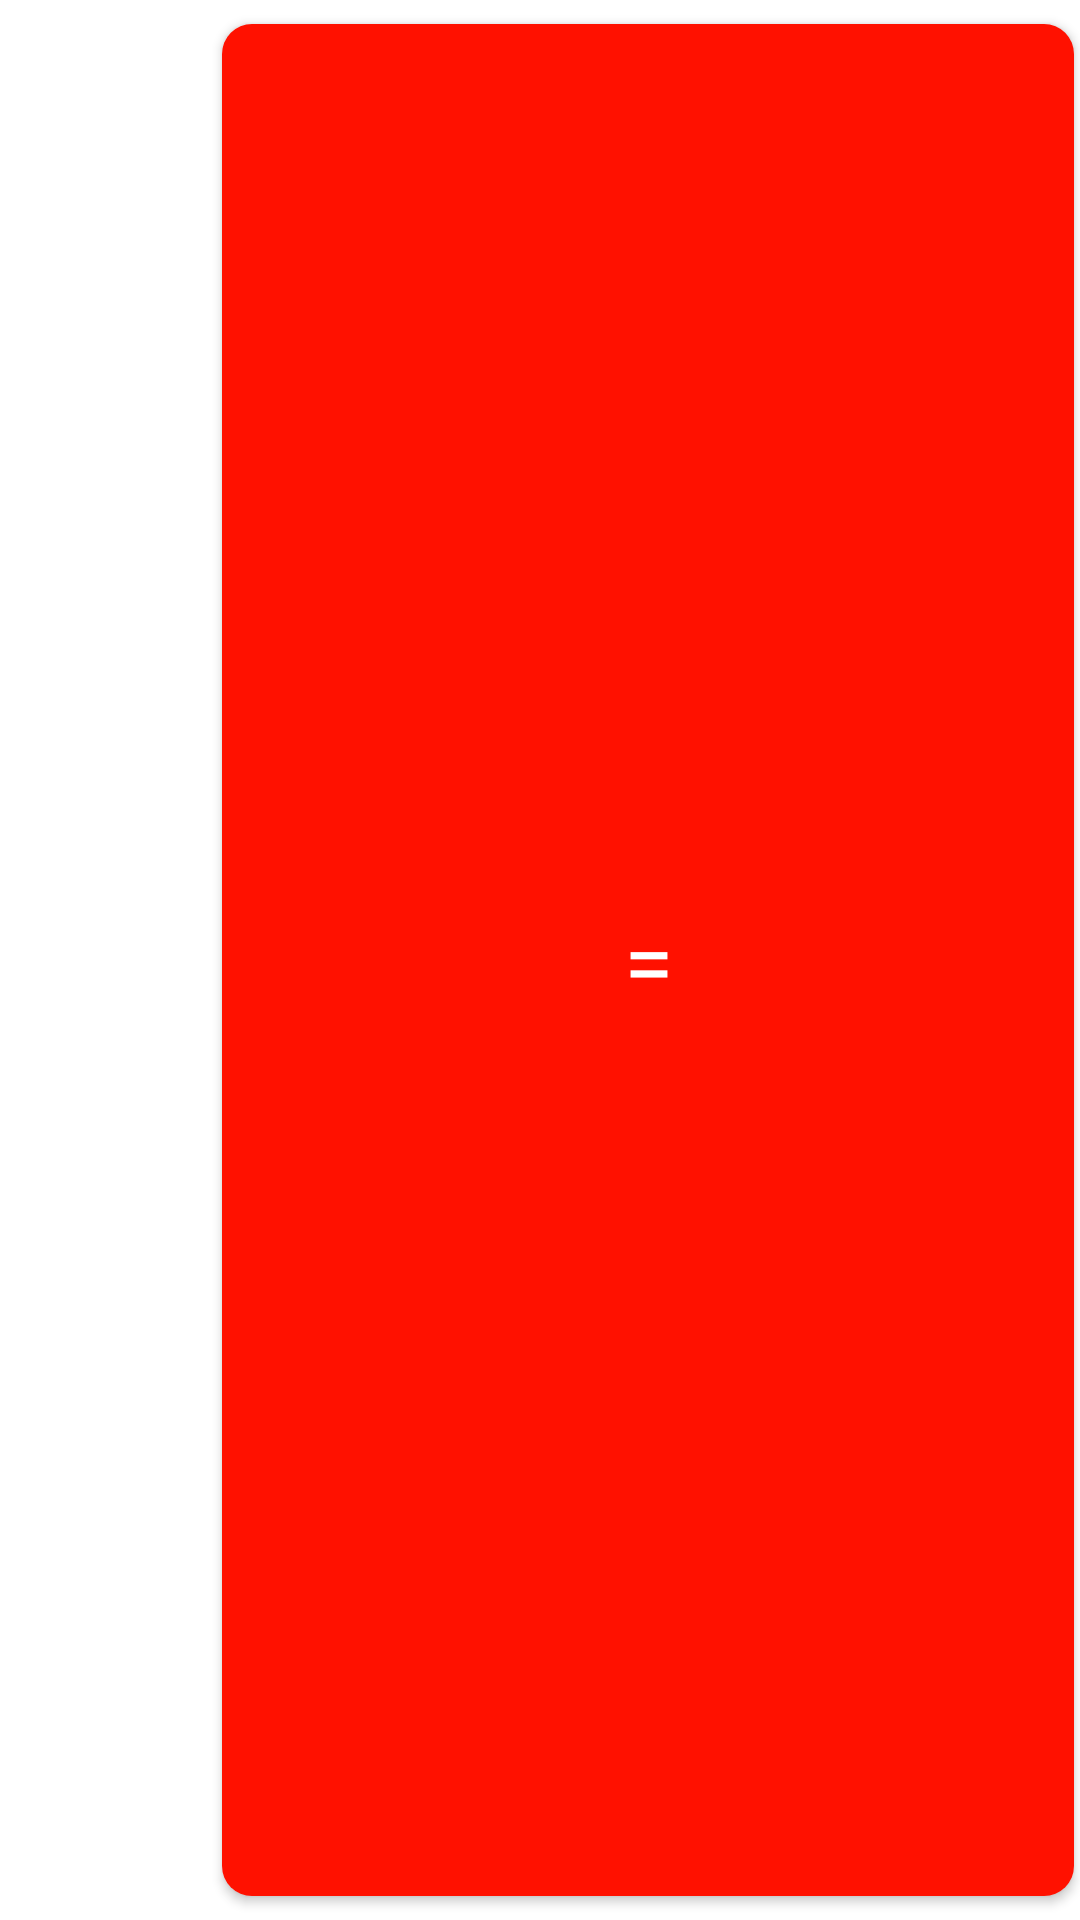

Produce the Android XML layout that renders to this screen, including the resource entries it uses.
<!-- AndroidManifest.xml: application theme Theme.GB_Android -->
<!-- res/layout/calculator_layout.xml -->
<?xml version="1.0" encoding="utf-8"?>
<GridLayout xmlns:android="http://schemas.android.com/apk/res/android"
    xmlns:app="http://schemas.android.com/apk/res-auto"
    android:id="@+id/keyboard"
    android:layout_width="match_parent"
    android:layout_height="wrap_content"
    android:layout_gravity="center_horizontal|bottom"
    android:columnCount="@integer/column_count"
    app:layout_constraintBottom_toBottomOf="parent"
    app:layout_constraintEnd_toEndOf="parent"
    app:layout_constraintStart_toStartOf="parent">

    <com.google.android.material.button.MaterialButton
        android:id="@+id/button_all_clean"
        style="@style/CalcButton.Operation"
        android:layout_width="@dimen/zero_width"
        android:layout_height="wrap_content"
        android:layout_columnWeight="@integer/column_weight"
        android:layout_gravity="fill"
        android:layout_margin="@dimen/small_margin"
        android:text="@string/button_all_clean" />

    <com.google.android.material.button.MaterialButton
        android:id="@+id/button_clean"
        style="@style/CalcButton.Operation"
        android:layout_width="@dimen/zero_width"
        android:layout_height="wrap_content"
        android:layout_columnWeight="@integer/column_weight"
        android:layout_gravity="fill"
        android:layout_margin="@dimen/small_margin"
        app:icon="@drawable/ic_baseline_backspace_24"
        app:iconGravity="textStart"
        app:iconPadding="@dimen/icon_padding" />

    <com.google.android.material.button.MaterialButton
        android:id="@+id/button_percent"
        style="@style/CalcButton.Operation"
        android:layout_width="@dimen/zero_width"
        android:layout_height="wrap_content"
        android:layout_columnWeight="@integer/column_weight"
        android:layout_gravity="fill"
        android:layout_margin="@dimen/small_margin"
        android:text="@string/button_percent" />

    <com.google.android.material.button.MaterialButton
        android:id="@+id/button_division"
        style="@style/CalcButton.Operation"
        android:layout_width="@dimen/zero_width"
        android:layout_height="wrap_content"
        android:layout_columnWeight="@integer/column_weight"
        android:layout_gravity="fill"
        android:layout_margin="@dimen/small_margin"
        android:text="@string/button_division" />

    <com.google.android.material.button.MaterialButton
        android:id="@+id/button_seven"
        android:layout_width="@dimen/zero_width"
        android:layout_height="wrap_content"
        android:layout_columnWeight="@integer/column_weight"
        android:layout_gravity="fill"
        android:layout_margin="@dimen/small_margin"
        android:text="@string/button_seven" />

    <com.google.android.material.button.MaterialButton
        android:id="@+id/button_eight"
        android:layout_width="@dimen/zero_width"
        android:layout_height="wrap_content"
        android:layout_columnWeight="@integer/column_weight"
        android:layout_gravity="fill"
        android:layout_margin="@dimen/small_margin"
        android:text="@string/button_eight" />

    <com.google.android.material.button.MaterialButton
        android:id="@+id/button_nine"
        android:layout_width="@dimen/zero_width"
        android:layout_height="wrap_content"
        android:layout_columnWeight="@integer/column_weight"
        android:layout_gravity="fill"
        android:layout_margin="@dimen/small_margin"
        android:text="@string/button_nine" />

    <com.google.android.material.button.MaterialButton
        android:id="@+id/button_multiplication"
        style="@style/CalcButton.Operation"
        android:layout_width="@dimen/zero_width"
        android:layout_height="wrap_content"
        android:layout_columnWeight="@integer/column_weight"
        android:layout_gravity="fill"
        android:layout_margin="@dimen/small_margin"
        android:text="@string/button_multiplication" />

    <com.google.android.material.button.MaterialButton
        android:id="@+id/button_four"
        android:layout_width="@dimen/zero_width"
        android:layout_height="wrap_content"
        android:layout_columnWeight="@integer/column_weight"
        android:layout_gravity="fill"
        android:layout_margin="@dimen/small_margin"
        android:text="@string/button_four" />

    <com.google.android.material.button.MaterialButton
        android:id="@+id/button_five"
        android:layout_width="@dimen/zero_width"
        android:layout_height="wrap_content"
        android:layout_columnWeight="@integer/column_weight"
        android:layout_gravity="fill"
        android:layout_margin="@dimen/small_margin"
        android:text="@string/button_five" />

    <com.google.android.material.button.MaterialButton
        android:id="@+id/button_six"
        android:layout_width="@dimen/zero_width"
        android:layout_height="wrap_content"
        android:layout_columnWeight="@integer/column_weight"
        android:layout_gravity="fill"
        android:layout_margin="@dimen/small_margin"
        android:text="@string/button_six" />

    <com.google.android.material.button.MaterialButton
        android:id="@+id/button_subtraction"
        style="@style/CalcButton.Operation"
        android:layout_width="@dimen/zero_width"
        android:layout_height="wrap_content"
        android:layout_columnWeight="@integer/column_weight"
        android:layout_gravity="fill"
        android:layout_margin="@dimen/small_margin"
        android:text="@string/button_subtraction" />

    <com.google.android.material.button.MaterialButton
        android:id="@+id/button_one"
        android:layout_width="@dimen/zero_width"
        android:layout_height="wrap_content"
        android:layout_columnWeight="@integer/column_weight"
        android:layout_gravity="fill"
        android:layout_margin="@dimen/small_margin"
        android:text="@string/button_one" />

    <com.google.android.material.button.MaterialButton
        android:id="@+id/button_two"
        android:layout_width="@dimen/zero_width"
        android:layout_height="wrap_content"
        android:layout_columnWeight="@integer/column_weight"
        android:layout_gravity="fill"
        android:layout_margin="@dimen/small_margin"
        android:text="@string/button_two" />

    <com.google.android.material.button.MaterialButton
        android:id="@+id/button_three"
        android:layout_width="@dimen/zero_width"
        android:layout_height="wrap_content"
        android:layout_columnWeight="@integer/column_weight"
        android:layout_gravity="fill"
        android:layout_margin="@dimen/small_margin"
        android:text="@string/button_three" />

    <com.google.android.material.button.MaterialButton
        android:id="@+id/button_addition"
        style="@style/CalcButton.Operation"
        android:layout_width="@dimen/zero_width"
        android:layout_height="wrap_content"
        android:layout_columnWeight="@integer/column_weight"
        android:layout_gravity="fill"
        android:layout_margin="@dimen/small_margin"
        android:text="@string/button_addition" />

    <com.google.android.material.button.MaterialButton
        android:id="@+id/button_dot"
        android:layout_width="@dimen/zero_width"
        android:layout_height="wrap_content"
        android:layout_columnWeight="@integer/column_weight"
        android:layout_gravity="fill"
        android:layout_margin="@dimen/small_margin"
        android:text="@string/button_dot" />

    <com.google.android.material.button.MaterialButton
        android:id="@+id/button_zero"
        android:layout_width="@dimen/zero_width"
        android:layout_height="wrap_content"
        android:layout_columnSpan="@integer/column_span_zero"
        android:layout_gravity="fill_horizontal"
        android:layout_margin="@dimen/small_margin"
        android:text="@string/button_zero" />

    <com.google.android.material.button.MaterialButton
        android:id="@+id/button_equal"
        style="@style/CalcButton.Equal"
        android:layout_width="@dimen/zero_width"
        android:layout_height="wrap_content"
        android:layout_columnWeight="@integer/column_weight"
        android:layout_gravity="fill"
        android:layout_margin="@dimen/small_margin"
        android:text="@string/button_equal" />

</GridLayout>
<!-- resources referenced by this layout -->
<resources>
  <dimen name="icon_padding">0dp</dimen>
  <dimen name="small_margin">2dp</dimen>
  <dimen name="zero_width">0dp</dimen>
  <string name="button_addition" translatable="false">+</string>
  <string name="button_all_clean" translatable="false">AC</string>
  <string name="button_division" translatable="false">÷</string>
  <string name="button_dot" translatable="false">.</string>
  <string name="button_eight" translatable="false">8</string>
  <string name="button_equal" translatable="false">=</string>
  <string name="button_five" translatable="false">5</string>
  <string name="button_four" translatable="false">4</string>
  <string name="button_multiplication" translatable="false">*</string>
  <string name="button_nine" translatable="false">9</string>
  <string name="button_one" translatable="false">1</string>
  <string name="button_percent" translatable="false">%</string>
  <string name="button_seven" translatable="false">7</string>
  <string name="button_six" translatable="false">6</string>
  <string name="button_subtraction" translatable="false">-</string>
  <string name="button_three" translatable="false">3</string>
  <string name="button_two" translatable="false">2</string>
  <string name="button_zero" translatable="false">0</string>
  <style name="CalcButton.Equal">
          <item name="backgroundTint">#FF1100</item>
      </style>
  <style name="CalcButton.Operation">
          <item name="backgroundTint">#FF6600</item>
      </style>
  <style name="Theme.GB_Android" parent="Theme.MaterialComponents.DayNight.DarkActionBar">
          
          <item name="colorPrimary">@color/teal_200</item>
          <item name="colorPrimaryVariant">@color/teal_700</item>
          <item name="colorOnPrimary">@color/white</item>
          <item name="android:windowBackground">@color/white</item>
          
          <item name="colorSecondary">@color/teal_200</item>
          <item name="colorSecondaryVariant">@color/teal_700</item>
          <item name="colorOnSecondary">@color/black</item>
          
          <item name="android:statusBarColor" tools:targetApi="l">?attr/colorPrimaryVariant</item>
          
          <item name="materialButtonStyle">@style/CalcButton</item>
          <item name="textColorForOperationView">@color/black</item>
      </style>
  <style name="CalcButton" parent="Widget.MaterialComponents.Button">
          <item name="backgroundTint">@color/teal_700</item>
          <item name="fontFamily">@font/teletactile</item>
          <item name="android:gravity">center</item>
          <item name="cornerRadius">@dimen/corner_radius</item>
          <item name="android:textSize">@dimen/button_text_size</item>
      </style>
  <dimen name="corner_radius">10dp</dimen>
  <dimen name="button_text_size">30dp</dimen>
  <!-- not gathered from this repository: default colours our renderer supplied (Android Studio template values) -->
  <color name="teal_200">#FF03DAC5</color>
  <color name="teal_700">#FF018786</color>
  <color name="black">#FF000000</color>
  <color name="white">#FFFFFFFF</color>
</resources>
